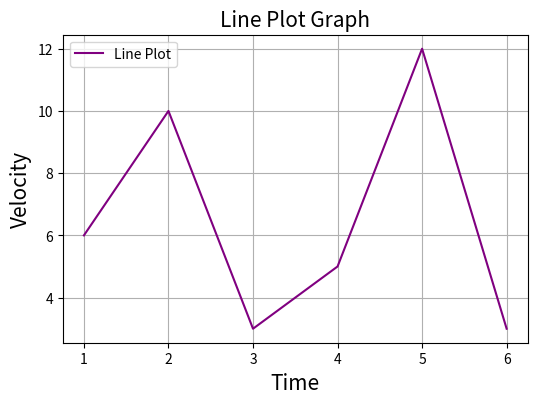
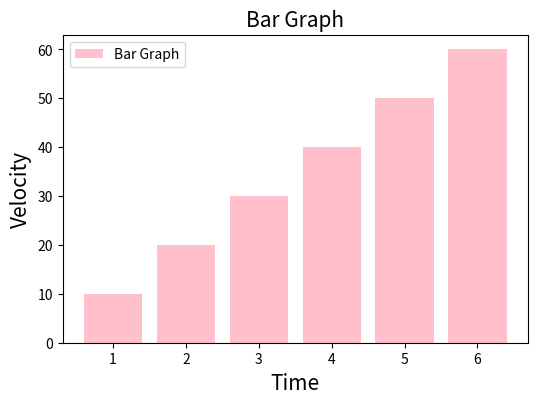
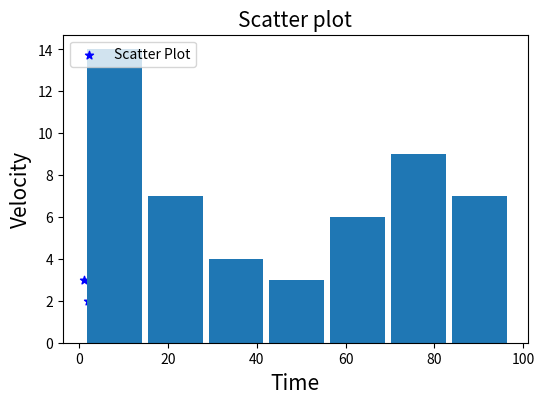
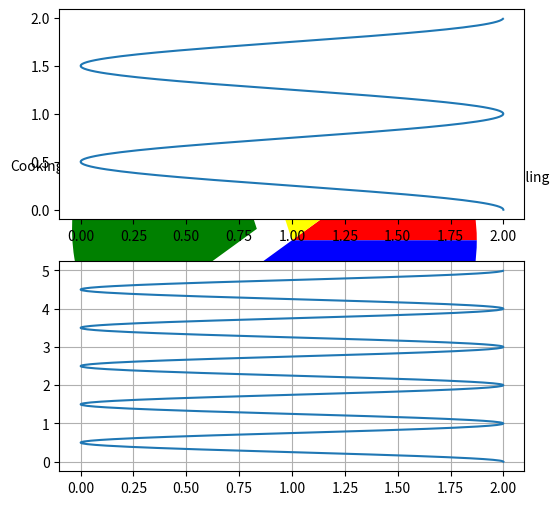

The script that saved these images, in order:
################## Data Visualization ##############################

# Draw a line plot by providing x axis values and y axis values
import matplotlib.pyplot as plt
x_values = [1,2,3,4,5,6]
y_values = [6,10,3,5,12,3]

# Providing a title to the graph & label for both axes
plt.figure(figsize=(6,4))
plt.title('Line Plot Graph',fontsize = 15)
plt.xlabel('Time',fontsize = 15)
plt.ylabel('Velocity', fontsize = 15)
plt.plot(x_values,y_values,label = 'Line Plot', color = 'Purple')
plt.legend(loc=2)
plt.grid()
plt.show()

# Bar Plot
x_values = [1,2,3,4,5,6]
y_values = [10,20,30,40,50,60]
plt.figure(figsize=(6,4))
plt.title('Bar Graph',fontsize = 15)
plt.xlabel('Time',fontsize = 15)
plt.ylabel('Velocity', fontsize = 15)
plt.bar(x_values,y_values,label = 'Bar Graph', color = 'Pink')
plt.legend(loc=2)
plt.show()

# Scatter Plot
x_values = [1,2,3,4,5,6]
y_values = [3,2,4,2,4,1]
plt.figure(figsize=(6,4))
plt.title('Scatter plot',fontsize = 15)
plt.xlabel('Time',fontsize = 15)
plt.ylabel('Velocity', fontsize = 15)
plt.scatter(x_values,y_values,label = 'Scatter Plot', color = 'blue',marker='*')  # By default the scatter plot will be circles, to change that provide maerker argument  
plt.legend(loc=2)
plt.show()

# Histogram - First generate the required data for histogram
import numpy as np 
np.random.seed(1)
data = np.random.randint(1,100,50)
print(data)
plt.hist(data,rwidth=0.9,bins=7)
plt.show()

# Pie Chart
plt.figure(figsize=(6,6))
slices = [20,40,60,80]
activities = ['Travelling','Swimming','Cooking','Reading']
colours = ['red','yellow','green','blue']
plt.pie(slices,labels=activities,colors=colours,autopct='%1.2f%%',explode=(0,0,0.2,0))
plt.show()

# To save any of the figure
plt.savefig('Interests.eps')

# Plot a trignometric function
t = np.arange(0.0,0.2,0.01)
v = 1+np.cos(2*np.pi*t)
plt.plot(v,t)
plt.grid()
plt.show()

# Sub  Plot - Plotting two graphs in a single page
t1 = np.arange(0.0,2.0,0.01)
v1 = 1+np.cos(2*np.pi*t1)
t2 = np.arange(0.0,5.0,0.01)
v2 = 1+np.cos(2*np.pi*t2)
# Subplotfunction parameters, first value 2 is no. of rows, 2nd value 1 is no.of columns, third value is the position of the graph, whether it should be first or second
plt.subplot(2,1,1)
plt.plot(v1,t1)
plt.subplot(2,1,2)
plt.plot(v2,t2)
plt.grid()
plt.show()

